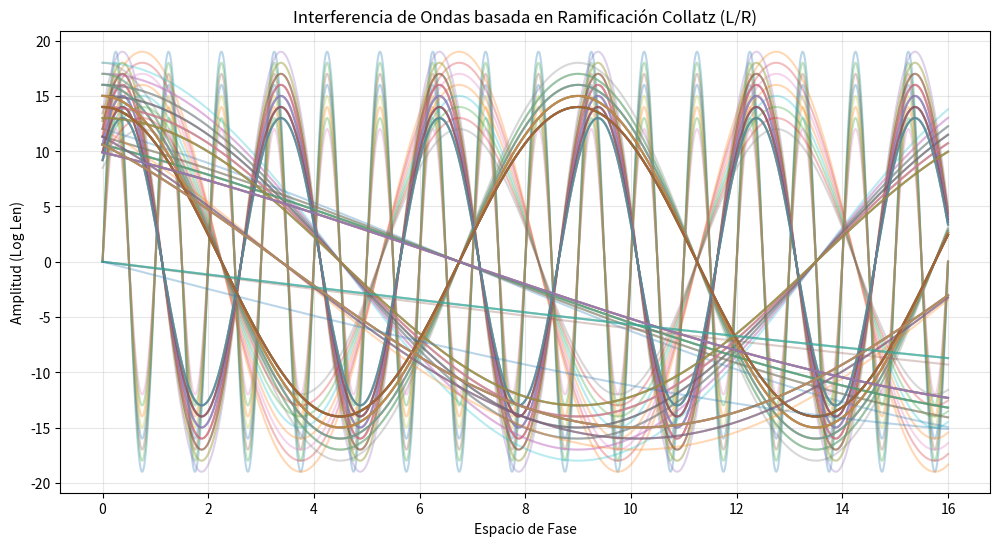
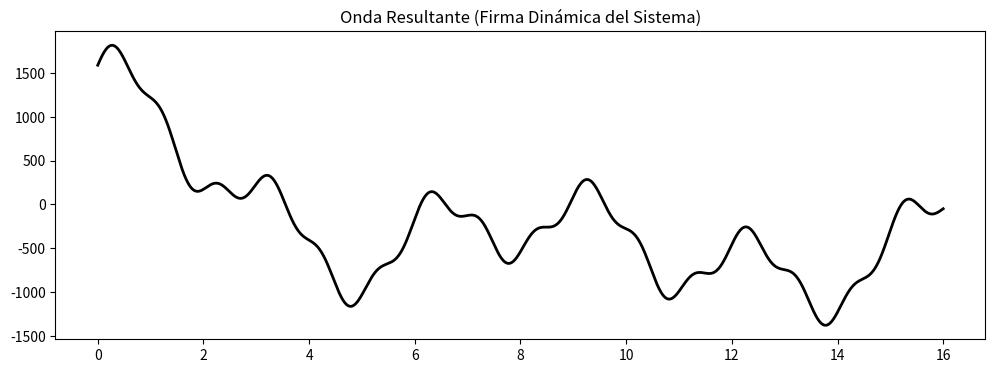

Python code for these plots, in order:
def collatz2(n):
    if n % 2 == 0:
        return n-1, "R"
    else:
        return n+1, "L"
def collatz(n):
    if n % 2 == 0:
        return n // 2, "R"
    else:
        return (n * 3) + 1, "L"
def detectar_patron(valores):
    if len(valores) < 3: 
        return "" # No hay suficientes datos para asegurar un patrón
    
    # Calculamos el salto esperado (B) entre los dos primeros elementos
    salto = valores[1] - valores[0]
    
    # Verificamos si TODA la muestra sigue ese mismo salto
    es_aritmetica = True
    for i in range(len(valores) - 1):
        if valores[i+1] - valores[i] != salto:
            es_aritmetica = False
            break
    
    if es_aritmetica:
        inicio = valores[0]
        return f"(>{inicio}n{salto})"
    else:
        # ¡ALERTA! La serie ha dejado de ser una progresión aritmética simple
        return "!!!!!!!" 

def generar_arbol_con_marcas(lista_inicio, niveles):
    arbol = [{"": lista_inicio}]
    for q1 in range(niveles):
        nodos_actuales = arbol[-1]
        proximo_nivel = {}
        for ruta, semillas in nodos_actuales.items():
            ruta_r, ruta_l = ruta + "R", ruta + "L"
            grupo_r, grupo_l = [], []
            for s in semillas:
                nuevo_val, b = collatz(s)
                if b == "R": grupo_r.append(nuevo_val)
                else: grupo_l.append(nuevo_val)
            if grupo_r: proximo_nivel[ruta_r] = grupo_r
            if grupo_l: proximo_nivel[ruta_l] = grupo_l
        arbol.append(proximo_nivel)
    return arbol

MypowRange=20
RangoDenumeros = pow(2, MypowRange)
semillas = list(range(1, RangoDenumeros + 1))
#semillas = list(range(-RangoDenumeros, 0))
niveles_simulacion = 8
resultado = generar_arbol_con_marcas(semillas, niveles_simulacion)

historial_valores = {}

for i, nivel in enumerate(resultado):
    print(f"\nNIVEL {i}")
    for ruta, valores in sorted(nivel.items()):
        id_ruta = ruta if ruta != "" else "INICIO"
        
        huella = tuple(valores[:5])
        if huella in historial_valores:
            marca = "*"
        else:
            marca = "#"
            historial_valores[huella] = ruta
            
        patron = detectar_patron(valores[:100]) # Analizamos los primeros 100 para estar seguros
        
        print(f"{id_ruta:12} | Len:{len(valores)} | {patron}{marca}")
        #print(f"{id_ruta:12} | Len:{len(valores):7} | {patron}{marca} | {valores[:0]}...")
import numpy as np
import matplotlib.pyplot as plt

def generar_onda_collatz(resultado):
    # Definimos un eje de tiempo o espacio discreto
    x = np.linspace(0, 16, 32768)
    onda_total = np.zeros_like(x)
    
    plt.figure(figsize=(12, 6))
    
    # Colores para diferenciar niveles
    colores = ['blue', 'green', 'red', 'purple', 'orange']
    
    for i, nivel in enumerate(resultado):
        if i == 0: continue # Saltamos el inicio para ver la ramificación
        
        for ruta, valores in nivel.items():
            if len(valores) < 2: continue
            
            # Extraemos los datos del "patron" (>inicio n salto)
            inicio = valores[0]
            salto = valores[1] - valores[0]
            amplitud = np.log2(len(valores)) # Escala logarítmica para manejar Len:1048576
            
            # Convertimos la ruta L/R en una variación de fase
            # L suma fase, R mantiene o resta
            fase_ruta = ruta.count('L') * (np.pi / 4)
            
            # Generamos la onda individual
            # y = Amplitud * sin(Frecuencia * x + Fase)
            frecuencia = 1 / (salto if salto != 0 else 1) 
            onda_nodo = amplitud * np.sin(2 * np.pi * frecuencia * x + fase_ruta)
            
            onda_total += onda_nodo
            
            # Dibujamos las ondas de los niveles más profundos con transparencia
            plt.plot(x, onda_nodo, alpha=0.3, label=f"Ruta {ruta}" if i < 3 else "")

    plt.title("Interferencia de Ondas basada en Ramificación Collatz (L/R)")
    plt.xlabel("Espacio de Fase")
    plt.ylabel("Amplitud (Log Len)")
    plt.grid(True, alpha=0.3)
    plt.show()

    # Visualización de la "Onda Maestra" (Suma de todas)
    plt.figure(figsize=(12, 4))
    plt.plot(x, onda_total, color='black', linewidth=2)
    plt.title("Onda Resultante (Firma Dinámica del Sistema)")
    plt.show()

# Para ejecutarlo, simplemente añade esta línea al final de tu código:
generar_onda_collatz(resultado)